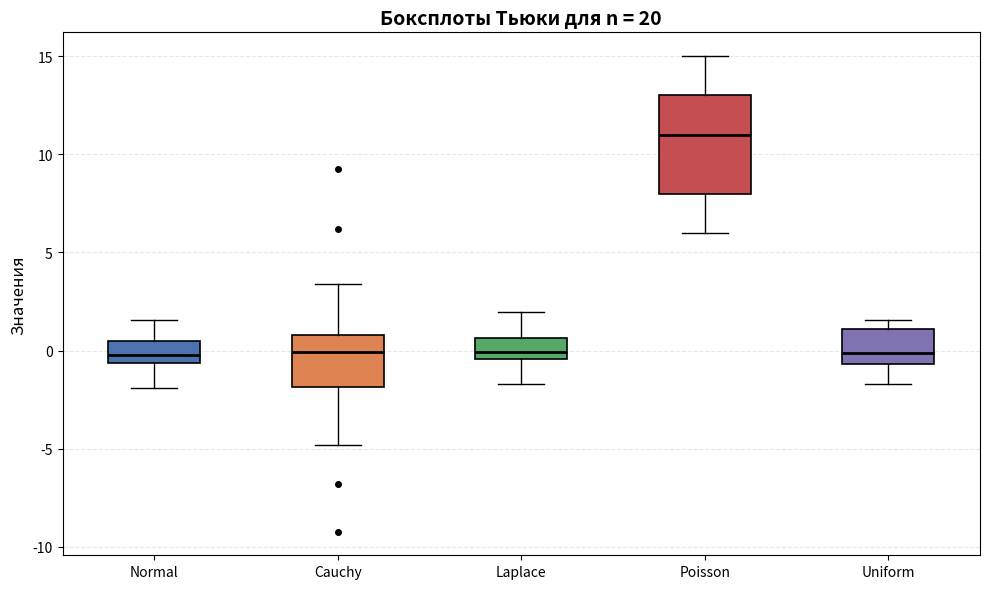
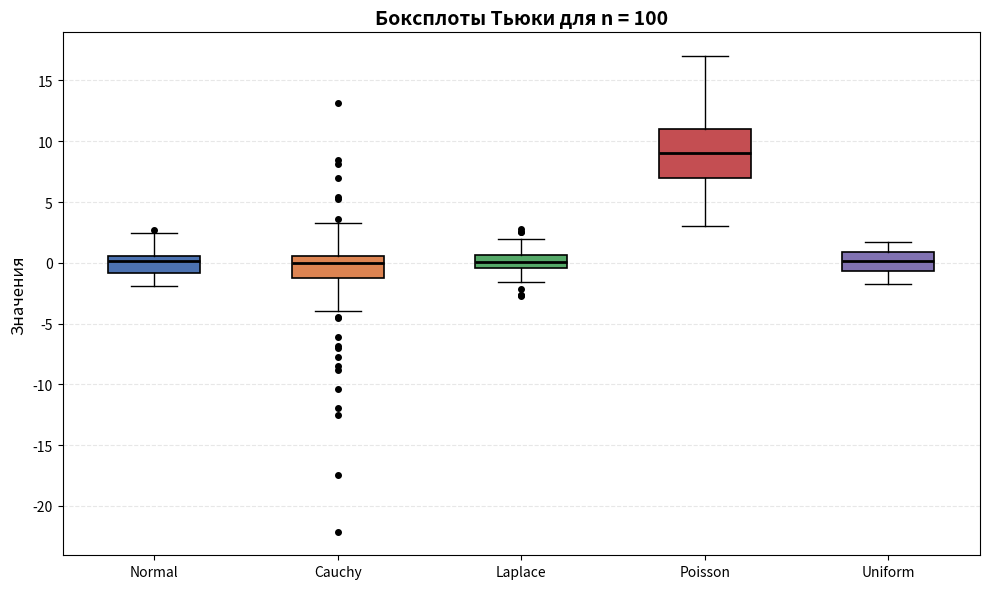

Source code (Python) for these figures, in order:
import numpy as np
import matplotlib.pyplot as plt
from scipy.stats import norm, cauchy, laplace, poisson, uniform

n_samples = [20, 100]
n_experiments = 1000
np.random.seed(42)

distributions = {
    "Normal": norm(0, 1),
    "Cauchy": cauchy(0, 1),
    "Laplace": laplace(0, 1 / np.sqrt(2)),
    "Poisson": poisson(10),
    "Uniform": uniform(-np.sqrt(3), 2 * np.sqrt(3))
}

colors = ['#4C72B0', '#DD8452', '#55A868', '#C44E52', '#8172B2']

def count_outliers(sample):
    #Подсчёт выбросов
    Q1 = np.percentile(sample, 25)
    Q3 = np.percentile(sample, 75)
    IQR = Q3 - Q1
    lower_bound = Q1 - 1.5 * IQR
    upper_bound = Q3 + 1.5 * IQR
    outliers = sample[(sample < lower_bound) | (sample > upper_bound)]
    return len(outliers)

def plot_boxplot(n, title, filename):
    #Построение отдельного боксплота для всех распределений при заданном n
    plt.figure(figsize=(10, 6))

    data = []
    tick_labels = []
    for name, dist in distributions.items():
        sample = dist.rvs(size=n)
        data.append(sample)
        tick_labels.append(name)

    bp = plt.boxplot(data, tick_labels=tick_labels, patch_artist=True)

    for patch, color in zip(bp['boxes'], colors):
        patch.set_facecolor(color)
        patch.set_edgecolor('black')
        patch.set_linewidth(1.2)

    for median in bp['medians']:
        median.set_color('black')
        median.set_linewidth(2)

    for whisker in bp['whiskers']:
        whisker.set_color('black')
        whisker.set_linewidth(1)

    for cap in bp['caps']:
        cap.set_color('black')
        cap.set_linewidth(1)

    for flier in bp['fliers']:
        flier.set_marker('o')
        flier.set_markerfacecolor('black')
        flier.set_markeredgecolor('black')
        flier.set_markersize(4)

    plt.title(title, fontsize=14, fontweight='bold')
    plt.ylabel('Значения', fontsize=12)
    plt.grid(axis='y', alpha=0.3, linestyle='--')
    plt.tight_layout()
    plt.savefig(filename, dpi=150, bbox_inches='tight')
    plt.show()
    print(f"Сохранён: {filename}")


def calculate_outlier_fraction(dist, n, n_experiments):
    #Вычисление средней доли выбросов для заданного распределения и n
    total_outliers = 0
    total_elements = n * n_experiments

    for _ in range(n_experiments):
        sample = dist.rvs(size=n)
        total_outliers += count_outliers(sample)

    return total_outliers / total_elements * 100  # в процентах


print("\n1. Построение боксплотов")
plot_boxplot(20, 'Боксплоты Тьюки для n = 20', 'boxplot_n20.png')
plot_boxplot(100, 'Боксплоты Тьюки для n = 100', 'boxplot_n100.png')

# Расчёт средней доли выбросов (1000 экспериментов)
print("\n2. Расчёт средней доли выбросов (1000 экспериментов):")

results = {}

for dist_name, dist in distributions.items():
    print(f"\nОбработка: {dist_name}")
    fractions = []
    for n in n_samples:
        fraction = calculate_outlier_fraction(dist, n, n_experiments)
        fractions.append(fraction)
        print(f"  n = {n}: {fraction:.4f}% (всего элементов: {n * n_experiments})")
    results[dist_name] = fractions


print(f"\n{'Распределение':<12} {'n=20':>12} {'n=100':>12}")
for dist_name, fractions in results.items():
    print(f"{dist_name:<12} {fractions[0]:>11.2f}% {fractions[1]:>11.2f}%")

# Сохранение
import csv

with open("outliers_results.csv", "w", encoding="utf-8-sig", newline="") as f:
    writer = csv.writer(f)
    writer.writerow(["Распределение", "n=20 (%)", "n=100 (%)"])
    for dist_name, fractions in results.items():
        writer.writerow([dist_name, f"{fractions[0]:.2f}", f"{fractions[1]:.2f}"])

print("\n5. Результаты сохранены в outliers_results.csv")
